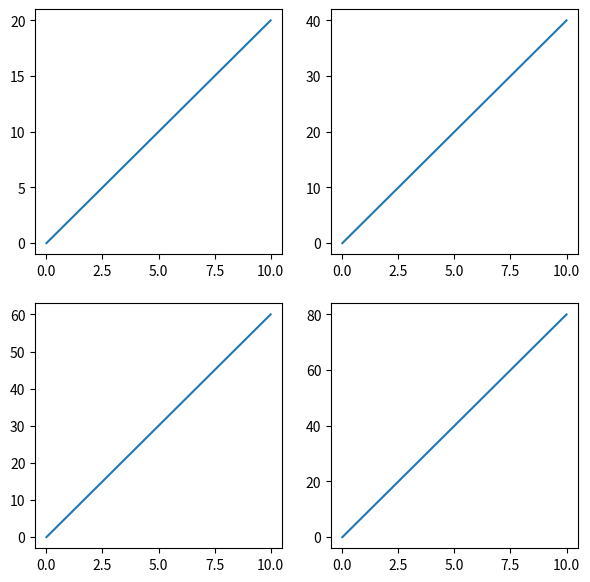

Here is the Python script that generated this plot:
import matplotlib.pyplot as plt
import math
from scipy.stats import expon, norm, weibull_min, lognorm
import numpy as np
import seaborn as sns


linspace = np.linspace(0, 10, 100)
x = 2 * linspace

fig, subplots = plt.subplots(2, 2, figsize=(7, 7))
subplots[0][0].plot(linspace, x)
subplots[0][1].plot(linspace, 2 * x)
subplots[1][0].plot(linspace, 3 * x)
subplots[1][1].plot(linspace, 4 * x)
plt.show()